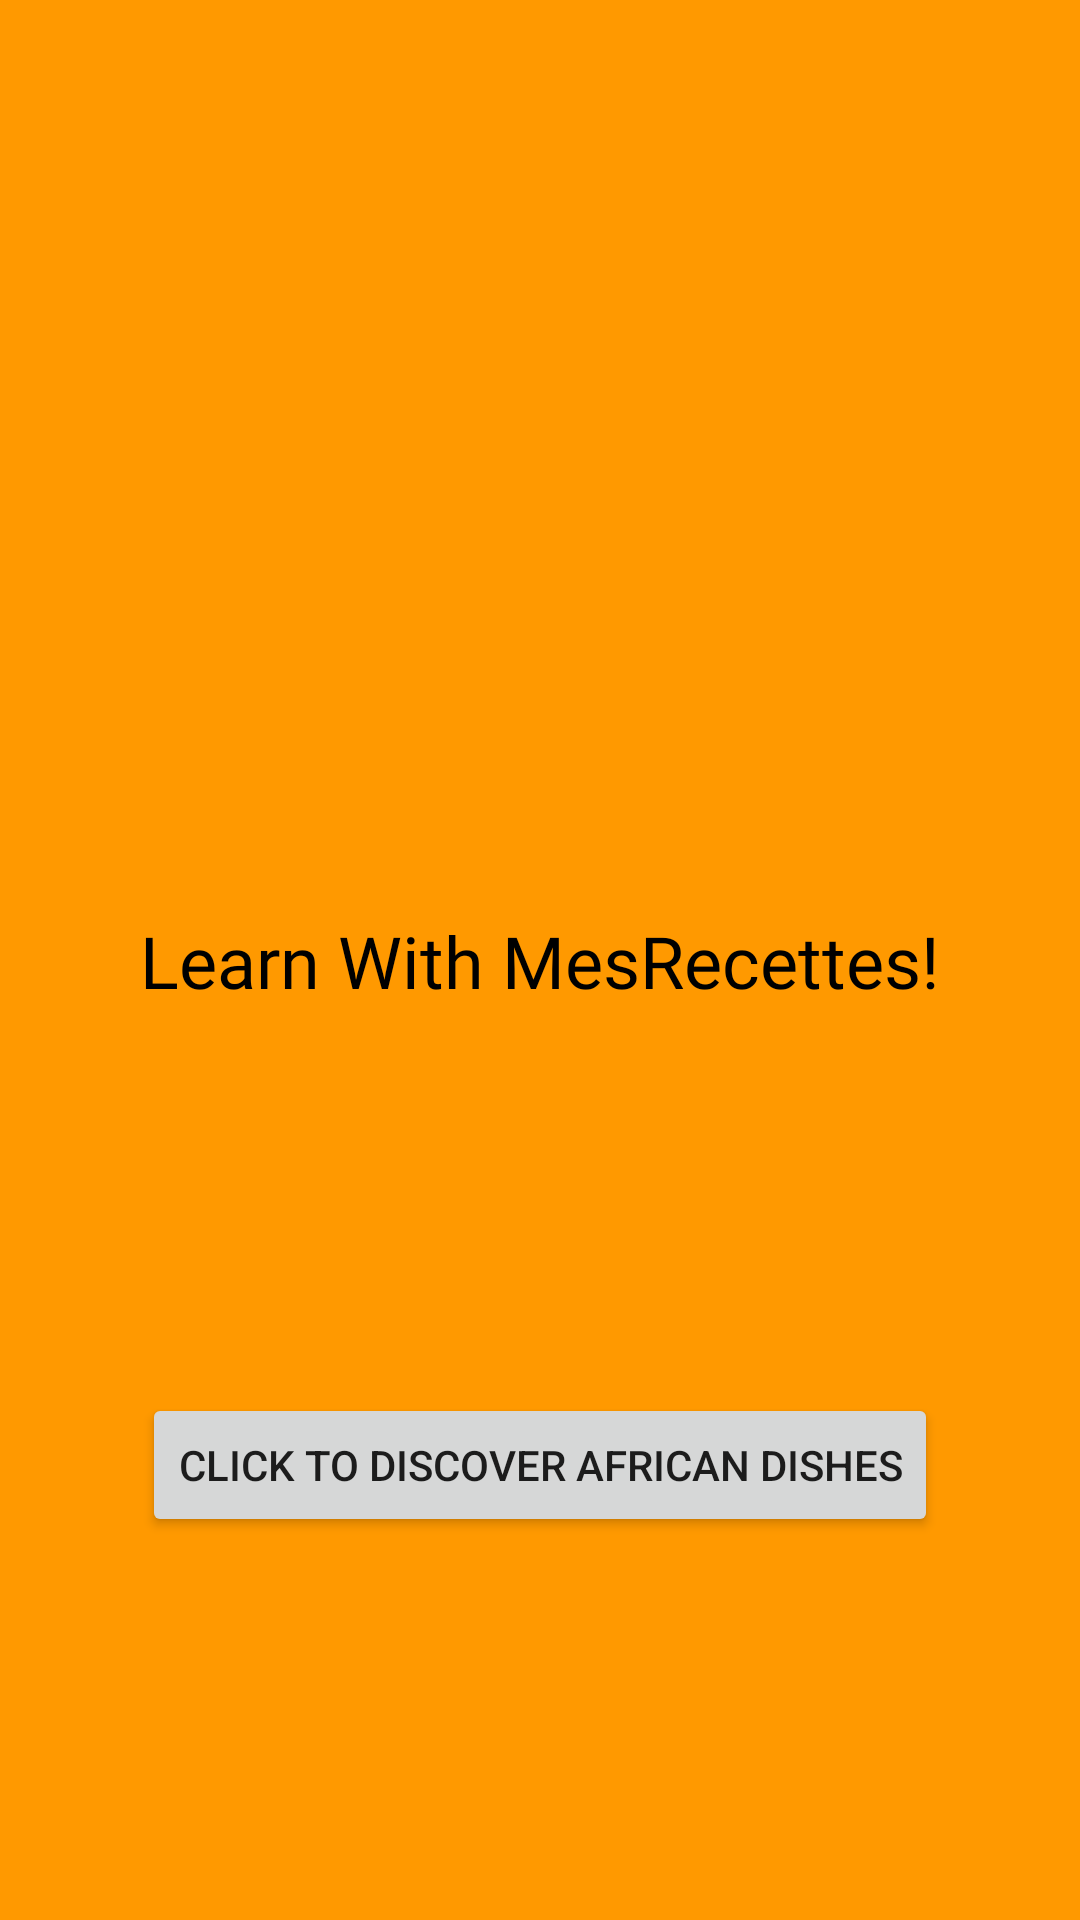

Reconstruct the res/layout file that produces this screen, plus the resources it refers to.
<!-- AndroidManifest.xml: application theme Theme.MesRecettes -->
<!-- res/layout/activity_main.xml -->
<?xml version="1.0" encoding="utf-8"?>
<androidx.constraintlayout.widget.ConstraintLayout xmlns:android="http://schemas.android.com/apk/res/android"
    xmlns:app="http://schemas.android.com/apk/res-auto"
    xmlns:tools="http://schemas.android.com/tools"
    android:layout_width="match_parent"
    android:layout_height="match_parent"
    android:background="#FF9900"
    tools:context=".MainActivity">

    <TextView
        android:id="@+id/textView2"
        android:layout_width="wrap_content"
        android:layout_height="wrap_content"
        android:fontFamily="@font/futuraheavy"
        android:text="Learn With MesRecettes!"
        android:textColor="@color/black"
        android:textSize="24sp"
        app:layout_constraintBottom_toBottomOf="parent"
        app:layout_constraintLeft_toLeftOf="parent"
        app:layout_constraintRight_toRightOf="parent"
        app:layout_constraintTop_toTopOf="parent" />

    <Button
        android:id="@+id/second_page_btn"
        android:layout_width="wrap_content"
        android:layout_height="wrap_content"
        android:text="Click to discover African dishes"
        app:layout_constraintBottom_toBottomOf="parent"
        app:layout_constraintEnd_toEndOf="parent"
        app:layout_constraintStart_toStartOf="parent"
        app:layout_constraintTop_toBottomOf="@+id/textView2" />


</androidx.constraintlayout.widget.ConstraintLayout>
<!-- resources referenced by this layout -->
<resources>
  <color name="black">#FF000000</color>
  <style name="Theme.MesRecettes" parent="Theme.MaterialComponents.DayNight.DarkActionBar">
          
          <item name="colorPrimary">@color/purple_500</item>
          <item name="colorPrimaryVariant">@color/purple_700</item>
          <item name="colorOnPrimary">@color/white</item>
          
          <item name="colorSecondary">@color/teal_200</item>
          <item name="colorSecondaryVariant">@color/teal_700</item>
          <item name="colorOnSecondary">@color/black</item>
          
          <item name="android:statusBarColor" tools:targetApi="l">?attr/colorPrimaryVariant</item>
          
      </style>
  <color name="purple_500">#4A0955</color>
  <color name="purple_700">#990000</color>
  <color name="white">#F1F1F1</color>
  <color name="teal_200">#FF03DAC5</color>
  <color name="teal_700">#FF018786</color>
</resources>
